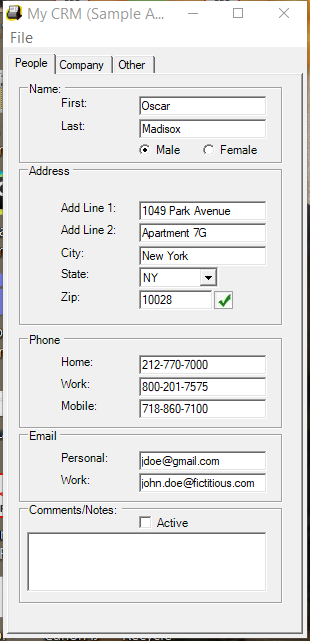
Task: Screen Scraping Demo using myCRM app
Workflow: Main

Step 1: Attach Window 'Form1 Mycrm' on 'Form1' (mycrm.exe)

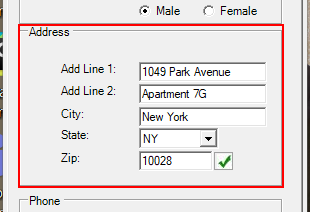
Step 2: get-text from 'groupBox1'

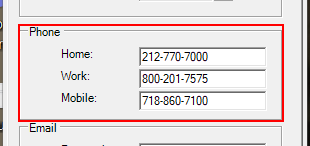
Step 3: get-text from 'groupBox2'